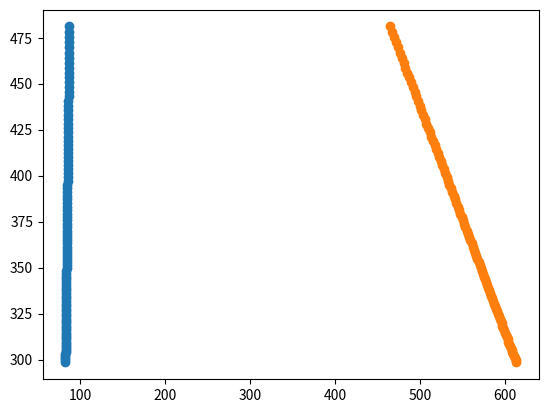

Recreate this plot in Python.
import numpy as np
import matplotlib.pyplot as plt

GRAVITY: float = 0.
BOUNDS: list = [800.,600.]
RESIST: float = 0.99
ELASTICITY: float = 0.8

class object:
    def __init__(self, pos:list=[0.,0.], vel:list=[0.,0.], mass:float=1) -> None:
        self.m: float = mass
        self.x: float = pos[0]
        self.y: float = pos[1]
        self.vx: float = vel[0]
        self.vy: float = vel[1]

    def get_pos(self) -> tuple:
        return (self.x,self.y)
    
    def update(self) -> None:
        if self.x < 5:
            self.vx = ELASTICITY*abs(self.vx)
        elif self.x > BOUNDS[0]-5:
            self.vx = -ELASTICITY*abs(self.vx)
        if self.y < 5:
            self.vy = ELASTICITY*abs(self.vy)
        elif self.y > BOUNDS[1]-5:
            self.vy = -ELASTICITY*abs(self.vy)
        
        self.x += self.vx
        self.y += self.vy
        self.vy += GRAVITY

        self.vx *= RESIST
        self.vy *= RESIST
    
    def push(self, bump:list) -> None:
        self.vx += bump[0]
        self.vy += bump[1]

class interact:
    def __init__(self, o1:object, o2:object) -> None:
        self.o1 = o1
        self.o2 = o2
        self.range = 10.
        if self.dist() < self.range:
            self.collide()
    
    def dist(self) -> float:
        dx = self.o1.get_pos()[0] - self.o2.get_pos()[0]
        dy = self.o1.get_pos()[1] - self.o2.get_pos()[1]
        return np.sqrt(dx**2 + dy**2)
    
    def collide(self) -> None:
        dx = self.o1.get_pos()[0] - self.o2.get_pos()[0]
        dy = self.o1.get_pos()[1] - self.o2.get_pos()[1]
        d = self.dist()
        ratio = self.o1.m/self.o2.m
        self.o1.push([ratio*dx/d, ratio*dy/d])
        ratio = -1/ratio
        self.o2.push([ratio*dx/d, ratio*dy/d])

class scene:
    def __init__(self) -> None:
        self.objects: list = []
        self.history: dict = {}

    def track(self, obj: object) -> None:
        self.objects.append(obj)
        self.history[obj] = [obj.get_pos()]
    
    def locate(self) -> None:
        print("\nLocations:")
        for obj in self.history:
            print(self.history[obj][len(self.history[obj])-5:])
    
    def traces(self, n:int=100) -> None:
        xs = []
        ys = []
        for obj in self.history:
            x = []
            y = []
            for xy in self.history[obj]:
                x.append(xy[0])
                y.append(xy[1])
            xs.append(x)
            ys.append(y)
        
        for i in range(len(xs)):
            m = (len(xs[i]) - n)%len(xs[i])
            plt.scatter(xs[i][m:],ys[i][m:])
        plt.show()

    def update(self,n: int = 1) -> None:
        for _ in range(n):
            for ob1 in self.objects:
                for ob2 in self.objects:
                    if ob1 != ob2:
                        interact(ob1, ob2)
            for ob in self.objects:
                ob.update()
                self.history[ob].append(ob.get_pos())




def main() -> None:
    blob =          object(pos=[50.,100.])
    blob.push([6.3,10.])
    other_blob =    object(pos=[100.,100.])
    other_blob.push([0.,10.])

    s = scene()
    s.track(blob)
    s.track(other_blob)

    MAXTIME = 200
    s.update(MAXTIME)

    s.traces()

if __name__ == "__main__":
    main()


